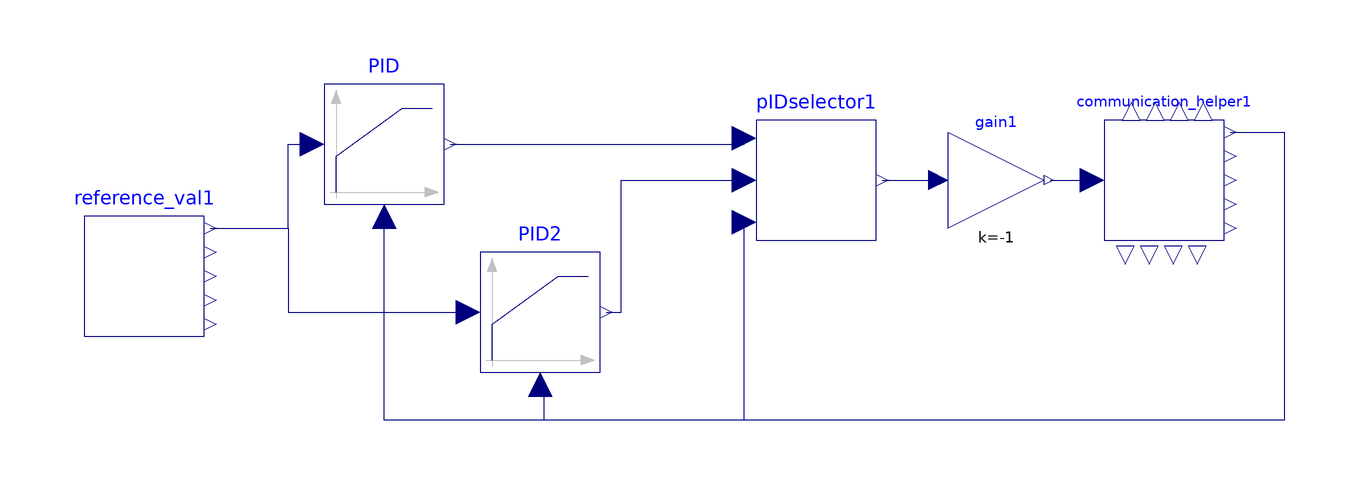

The component connection diagram of the Modelica model below, drawn from its own Placement and Line annotations.

model simulation
    Segway.reference_val reference_val1 annotation(Placement(visible = true, transformation(origin = {-100, 20}, extent = {{-10, -10}, {10, 10}}, rotation = 0)));
    Modelica.Blocks.Math.Gain gain1(k = -1) annotation(Placement(visible = true, transformation(origin = {42, 36}, extent = {{-8, -8}, {8, 8}}, rotation = 0)));
    Segway.communication_helper communication_helper1 annotation(Placement(visible = true, transformation(origin = {70, 36}, extent = {{-10, -10}, {10, 10}}, rotation = 0)));
    Modelica.Blocks.Continuous.LimPID PID(Nd = 0.038 / 0.005, Ni = 0.9, Td = 0.04, Ti = 0.1, controllerType = Modelica.Blocks.Types.SimpleController.PID, k = 26, wd = 0, wp = 0, yMax = 175, yMin = -175) annotation(Placement(visible = true, transformation(origin = {-60, 42}, extent = {{-10, -10}, {10, 10}}, rotation = 0)));
    Modelica.Blocks.Continuous.LimPID PID2(Nd = 0.038 / 0.005, Ni = 0.9, Td = 0.04, Ti = 0.1, controllerType = Modelica.Blocks.Types.SimpleController.PD, k = 40, wd = 0, wp = 0, yMax = 175, yMin = -175) annotation(Placement(visible = true, transformation(origin = {-34, 14}, extent = {{-10, -10}, {10, 10}}, rotation = 0)));
    Segway.PIDselector pIDselector1 annotation(Placement(visible = true, transformation(origin = {12, 36}, extent = {{-10, -10}, {10, 10}}, rotation = 0)));
  equation
    connect(reference_val1.ref_val, PID2.u_s) annotation(Line(points = {{-88, 28}, {-76, 28}, {-76, 14}, {-46, 14}, {-46, 14}}, color = {0, 0, 127}));
    connect(reference_val1.ref_val, PID.u_s) annotation(Line(points = {{-89, 28}, {-76, 28}, {-76, 42}, {-72, 42}}, color = {0, 0, 127}));
    connect(communication_helper1.phi, PID.u_m) annotation(Line(points = {{81, 44}, {90, 44}, {90, -4}, {-60, -4}, {-60, 30}}, color = {0, 0, 127}));
    connect(PID.y, pIDselector1.u1) annotation(Line(points = {{-49, 42}, {0, 42}, {0, 43}}, color = {0, 0, 127}));
    connect(PID2.y, pIDselector1.u2) annotation(Line(points = {{-23, 14}, {-20.5, 14}, {-20.5, 36}, {0, 36}}, color = {0, 0, 127}));
    connect(pIDselector1.y, gain1.u) annotation(Line(points = {{23, 36}, {32, 36}}, color = {0, 0, 127}));
    connect(communication_helper1.phi, pIDselector1.phi) annotation(Line(points = {{81, 44}, {90, 44}, {90, -4}, {0, -4}, {0, 29}}, color = {0, 0, 127}));
    connect(communication_helper1.phi, PID2.u_m) annotation(Line(points = {{81, 44}, {90, 44}, {90, -4}, {-33.3125, -4}, {-33.3125, 2}, {-34, 2}}, color = {0, 0, 127}));
    connect(gain1.y, communication_helper1.u) annotation(Line(points = {{51, 36}, {58, 36}}, color = {0, 0, 127}));
    annotation(uses(Modelica(version = "3.2.1")), experiment(StartTime = 0, StopTime = 10, Tolerance = 1e-06, Interval = 0.005));
  end simulation;